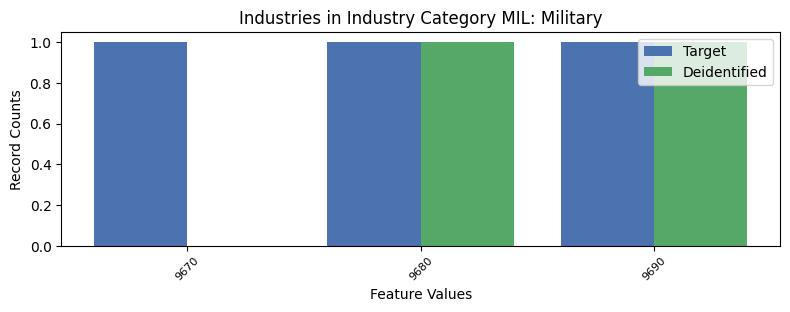

Source data for this figure (header and first rows):
, INDP, count_target, count_deidentified
0, 9670, 1, 0.0
1, 9680, 1, 1.0
2, 9690, 1, 1.0
